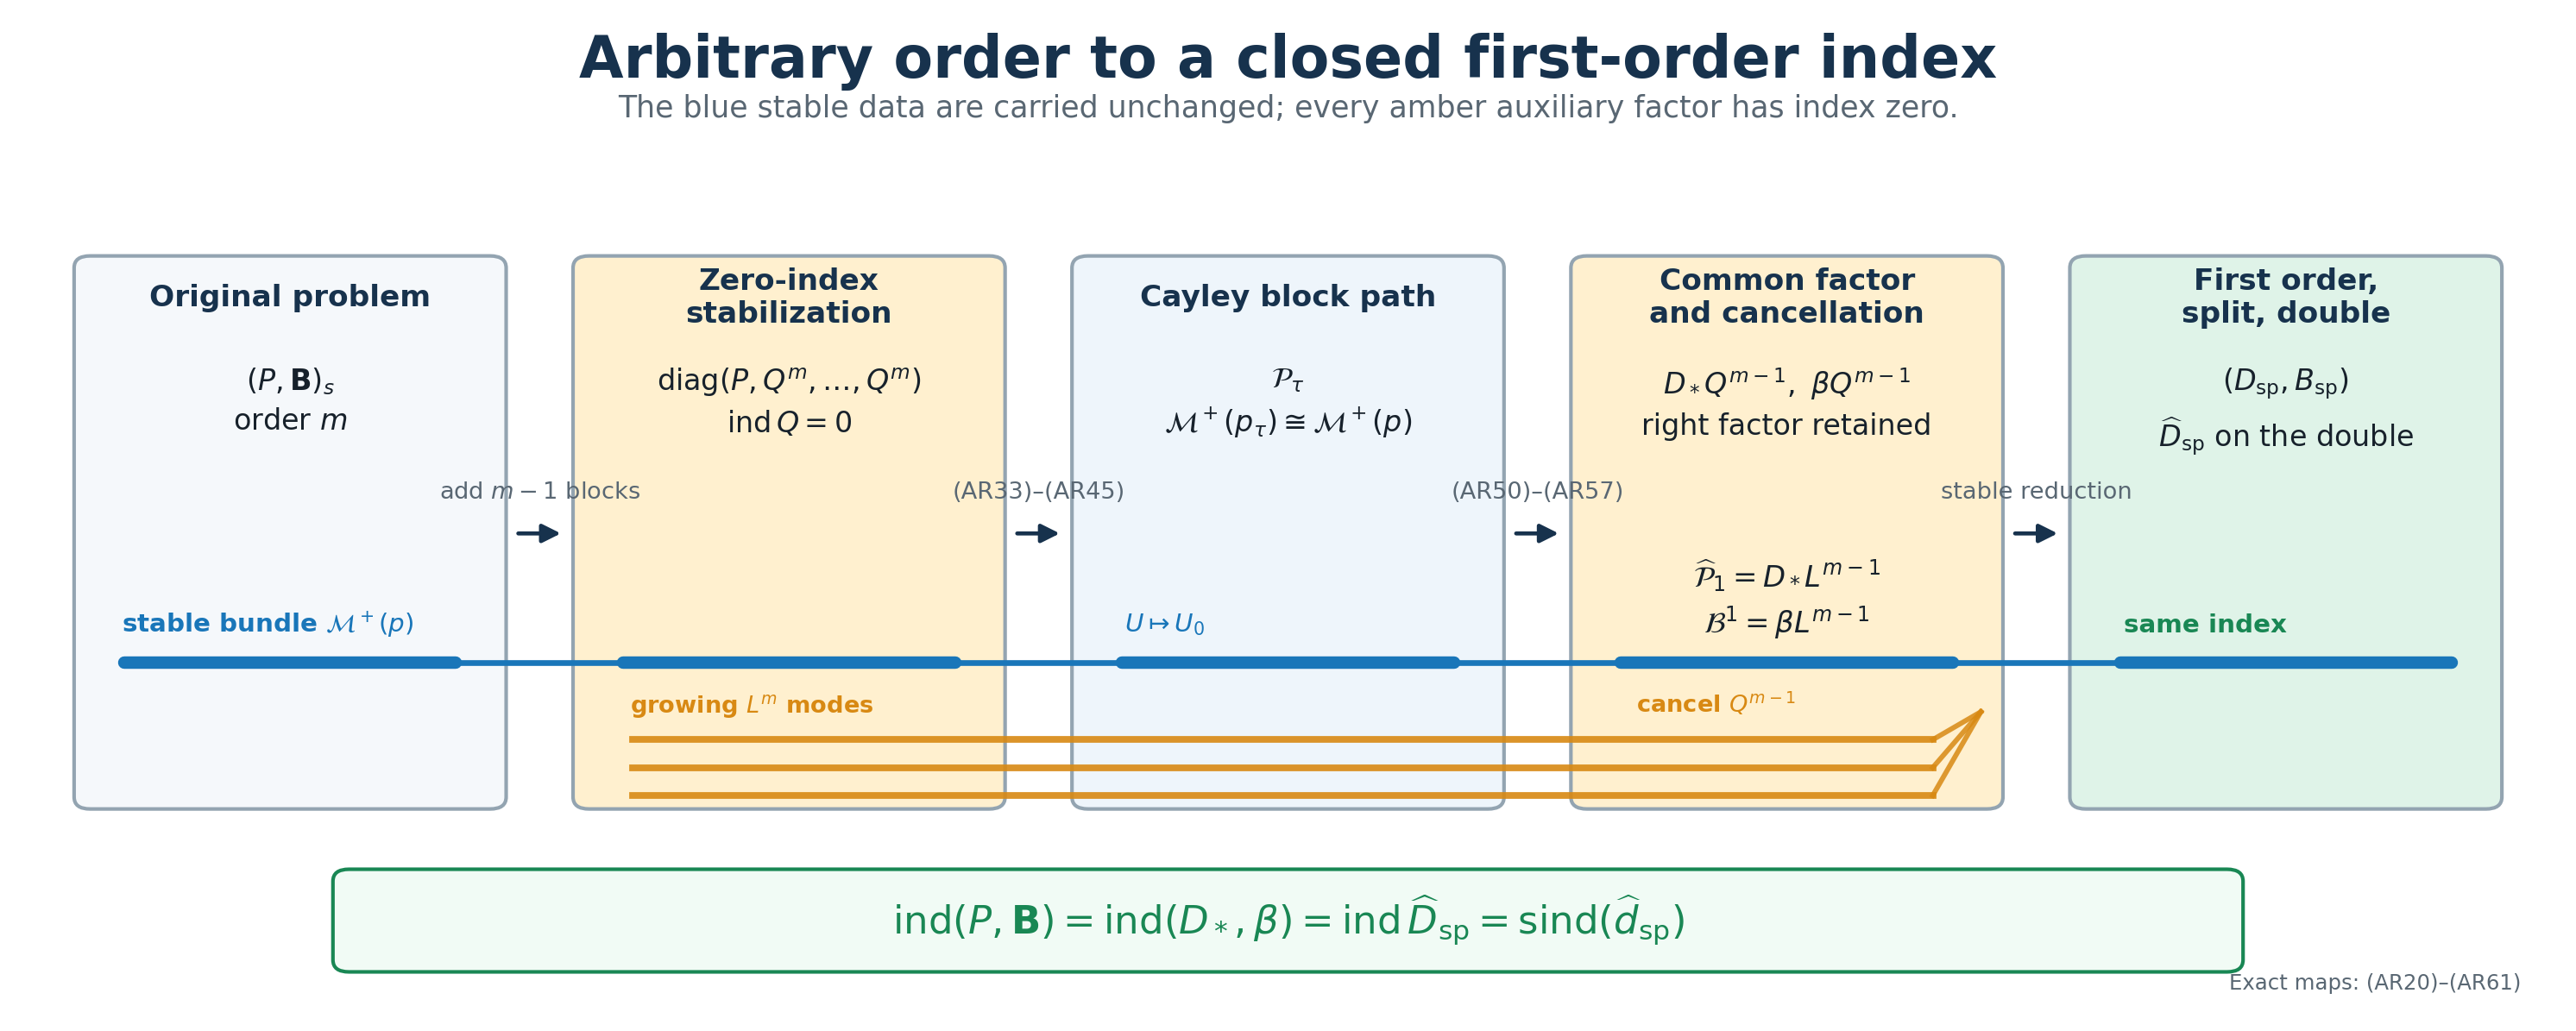

Write Python code to recreate this figure.
from __future__ import annotations

from pathlib import Path

import matplotlib.pyplot as plt
from matplotlib.patches import FancyArrowPatch, FancyBboxPatch


HERE = Path(__file__).resolve().parent
PNG = HERE / "higher_order_boundary_reduction.png"
SVG = HERE / "higher_order_boundary_reduction.svg"

navy = "#17324d"
blue = "#1976b9"
blue_light = "#dbeefa"
amber = "#d88913"
amber_light = "#fff0cf"
green = "#198754"
green_light = "#dff3e8"
ink = "#17212b"
muted = "#596773"
edge = "#93a4b1"

fig, ax = plt.subplots(figsize=(19, 7.5), dpi=200)
fig.patch.set_facecolor("white")
ax.set_facecolor("white")
ax.set_xlim(0, 19)
ax.set_ylim(0, 10)
ax.axis("off")

ax.text(
    9.5,
    9.55,
    "Arbitrary order to a closed first-order index",
    ha="center",
    va="center",
    fontsize=24,
    color=navy,
    fontweight="bold",
)
ax.text(
    9.5,
    9.08,
    "The blue stable data are carried unchanged; every amber auxiliary factor has index zero.",
    ha="center",
    va="center",
    fontsize=12.5,
    color=muted,
)

xs = [0.45, 4.18, 7.91, 11.64, 15.37]
width = 3.18
height = 5.5
titles = [
    "Original problem",
    "Zero-index\nstabilization",
    "Cayley block path",
    "Common factor\nand cancellation",
    "First order,\nsplit, double",
]
subtitles = [
    r"$(P,\mathbf{B})_s$" + "\n" + r"order $m$",
    r"$\mathrm{diag}(P,Q^m,\ldots,Q^m)$" + "\n" + r"$\mathrm{ind}\,Q=0$",
    r"$\mathcal{P}_\tau$" + "\n" + r"$\mathcal{M}^+(p_\tau)\cong\mathcal{M}^+(p)$",
    r"$D_*Q^{m-1},\ \beta Q^{m-1}$" + "\n" + "right factor retained",
    r"$(D_{\mathrm{sp}},B_{\mathrm{sp}})$" + "\n" + r"$\widehat D_{\mathrm{sp}}$ on the double",
]
fills = ["#f5f8fb", amber_light, "#eef5fb", amber_light, green_light]

for x, title, subtitle, fill in zip(xs, titles, subtitles, fills):
    box = FancyBboxPatch(
        (x, 2.08),
        width,
        height,
        boxstyle="round,pad=0.025,rounding_size=0.12",
        linewidth=1.5,
        edgecolor=edge,
        facecolor=fill,
    )
    ax.add_patch(box)
    ax.text(
        x + width / 2,
        7.18,
        title,
        ha="center",
        va="center",
        fontsize=12.4,
        color=navy,
        fontweight="bold",
    )
    ax.text(
        x + width / 2,
        6.5,
        subtitle,
        ha="center",
        va="top",
        fontsize=12,
        color=ink,
        linespacing=1.45,
    )

for left in range(4):
    start = xs[left] + width + 0.08
    end = xs[left + 1] - 0.08
    arrow = FancyArrowPatch(
        (start, 4.82),
        (end, 4.82),
        arrowstyle="-|>",
        mutation_scale=16,
        linewidth=1.7,
        color=navy,
    )
    ax.add_patch(arrow)

arrow_labels = [
    "add $m-1$ blocks",
    "(AR33)–(AR45)",
    "(AR50)–(AR57)",
    "stable reduction",
]
for left, label in enumerate(arrow_labels):
    ax.text(
        (xs[left] + width + xs[left + 1]) / 2,
        5.12,
        label,
        ha="center",
        va="bottom",
        fontsize=9.8,
        color=muted,
    )

# Stable Cauchy strand.
stable_y = 3.52
for x in xs:
    ax.plot([x + 0.35, x + width - 0.35], [stable_y, stable_y], color=blue, lw=5.2, solid_capstyle="round")
for left in range(4):
    ax.plot(
        [xs[left] + width - 0.35, xs[left + 1] + 0.35],
        [stable_y, stable_y],
        color=blue,
        lw=2.4,
    )
ax.text(0.78, 3.83, r"stable bundle $\mathcal{M}^+(p)$", fontsize=10.6, color=blue, fontweight="bold")
ax.text(8.28, 3.83, r"$U\mapsto U_0$", fontsize=10.6, color=blue, fontweight="bold")
ax.text(15.75, 3.83, "same index", fontsize=10.6, color=green, fontweight="bold")

# Auxiliary growing modes are added and later cancelled.
aux_ys = [2.75, 2.47, 2.19]
for y in aux_ys:
    ax.plot([xs[1] + 0.42, xs[3] + width - 0.5], [y, y], color=amber, lw=2.8, alpha=0.9)
    ax.plot([xs[3] + width - 0.5, xs[3] + width - 0.14], [y, 3.03], color=amber, lw=2.1, alpha=0.85)
ax.text(4.58, 3.02, r"growing $L^m$ modes", fontsize=9.8, color=amber, fontweight="bold")
ax.text(12.1, 3.02, r"cancel $Q^{m-1}$", fontsize=9.8, color=amber, fontweight="bold")

# Factor diagram inside the cancellation box.
cx = xs[3] + width / 2
ax.text(cx, 4.28, r"$\widehat{\mathcal{P}}_1=D_*L^{m-1}$", ha="center", fontsize=12.2, color=ink)
ax.text(cx, 3.82, r"$\mathcal{B}^1=\beta L^{m-1}$", ha="center", fontsize=12.2, color=ink)

# Final equality banner.
banner = FancyBboxPatch(
    (2.4, 0.46),
    14.2,
    0.95,
    boxstyle="round,pad=0.04,rounding_size=0.12",
    linewidth=1.5,
    edgecolor=green,
    facecolor="#f1fbf5",
)
ax.add_patch(banner)
ax.text(
    9.5,
    0.94,
    r"$\mathrm{ind}(P,\mathbf{B})=\mathrm{ind}(D_*,\beta)="
    r"\mathrm{ind}\,\widehat D_{\mathrm{sp}}=\mathrm{sind}(\widehat d_{\mathrm{sp}})$",
    ha="center",
    va="center",
    fontsize=16.2,
    color=green,
    fontweight="bold",
)

ax.text(
    18.72,
    0.2,
    "Exact maps: (AR20)–(AR61)",
    ha="right",
    va="bottom",
    fontsize=8.8,
    color=muted,
)

fig.savefig(PNG, bbox_inches="tight", facecolor="white")
fig.savefig(SVG, bbox_inches="tight", facecolor="white")
plt.close(fig)

print(PNG)
print(SVG)
